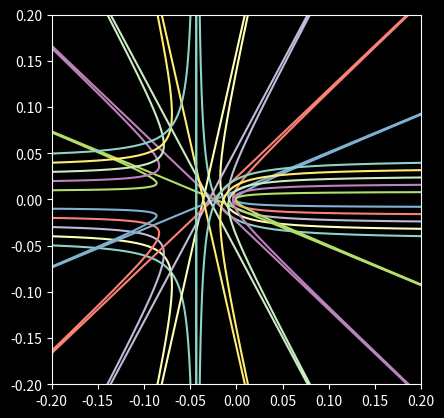

Recreate this plot in Python.
# WARNING: This code is all over the place.
# I will clean the code, once I figure out how to clean this code.
# The values are arbitrary = Which means this is not gold and alpha particle system.
# -> The values are adjusted to produce visual output for now. Will be corrected to fit real systems later.
# There are extra lines which are remenants of hyperbola equation. It can be removed programatically.

import numpy as np
import matplotlib.pyplot as plt

mp = 939.5654133
mn = 938.2720813
e2 = 1.44

q = 2
Q = 79 
m = 2*mp + 2*mn # mass of the alpha particle
v = 0.0514

R_init = (0, 0) # potition of Au in fm
r_init = (-1, 10) # position of Alpha in fm (y part is b - ) -> Here this will act as the radius instead

# Unused yet
RT = 7 #radius of Au nucleus in fm
# RT = 0.146e6 #radius of Au atom in fm

blim = 0.1

plt.style.use('dark_background')

# fig, ax = plt.subplots(subplot_kw={'projection': 'polar'})
fig, ax = plt.subplots()

for i in np.linspace(-blim,blim,11):

    b = i*r_init[1]
    k = (q*Q*e2)/(m*(v**2)*(b**2))

    theta_0 = np.arctan2(b, r_init[0])
    theta_i = np.linspace(-np.pi, np.pi, 1001)
    # theta_0 = np.pi/2 + np.arctan(b*k) -> found online.. what is this?

    # Using the analytical solution directly
    u_i = -k*(1 + (np.cos(theta_i - theta_0))/(np.cos(theta_0)))
    r_i = 1/u_i

    # I don't like plotting directly in polar plot from matplotlib.
    x = r_i * np.cos(theta_i)
    y = r_i * np.sin(theta_i)

    ax.plot(x, y)

# Will add the nucleus later
# Au_atom = plt.Circle(R_init, 1)  
# ax.add_artist(Au_atom)
    
ax.set_aspect(1)
xlim = 0.2
ylim = xlim
ax.set(xlim=(-xlim, xlim),
       ylim=(-ylim, ylim))

plt.show()